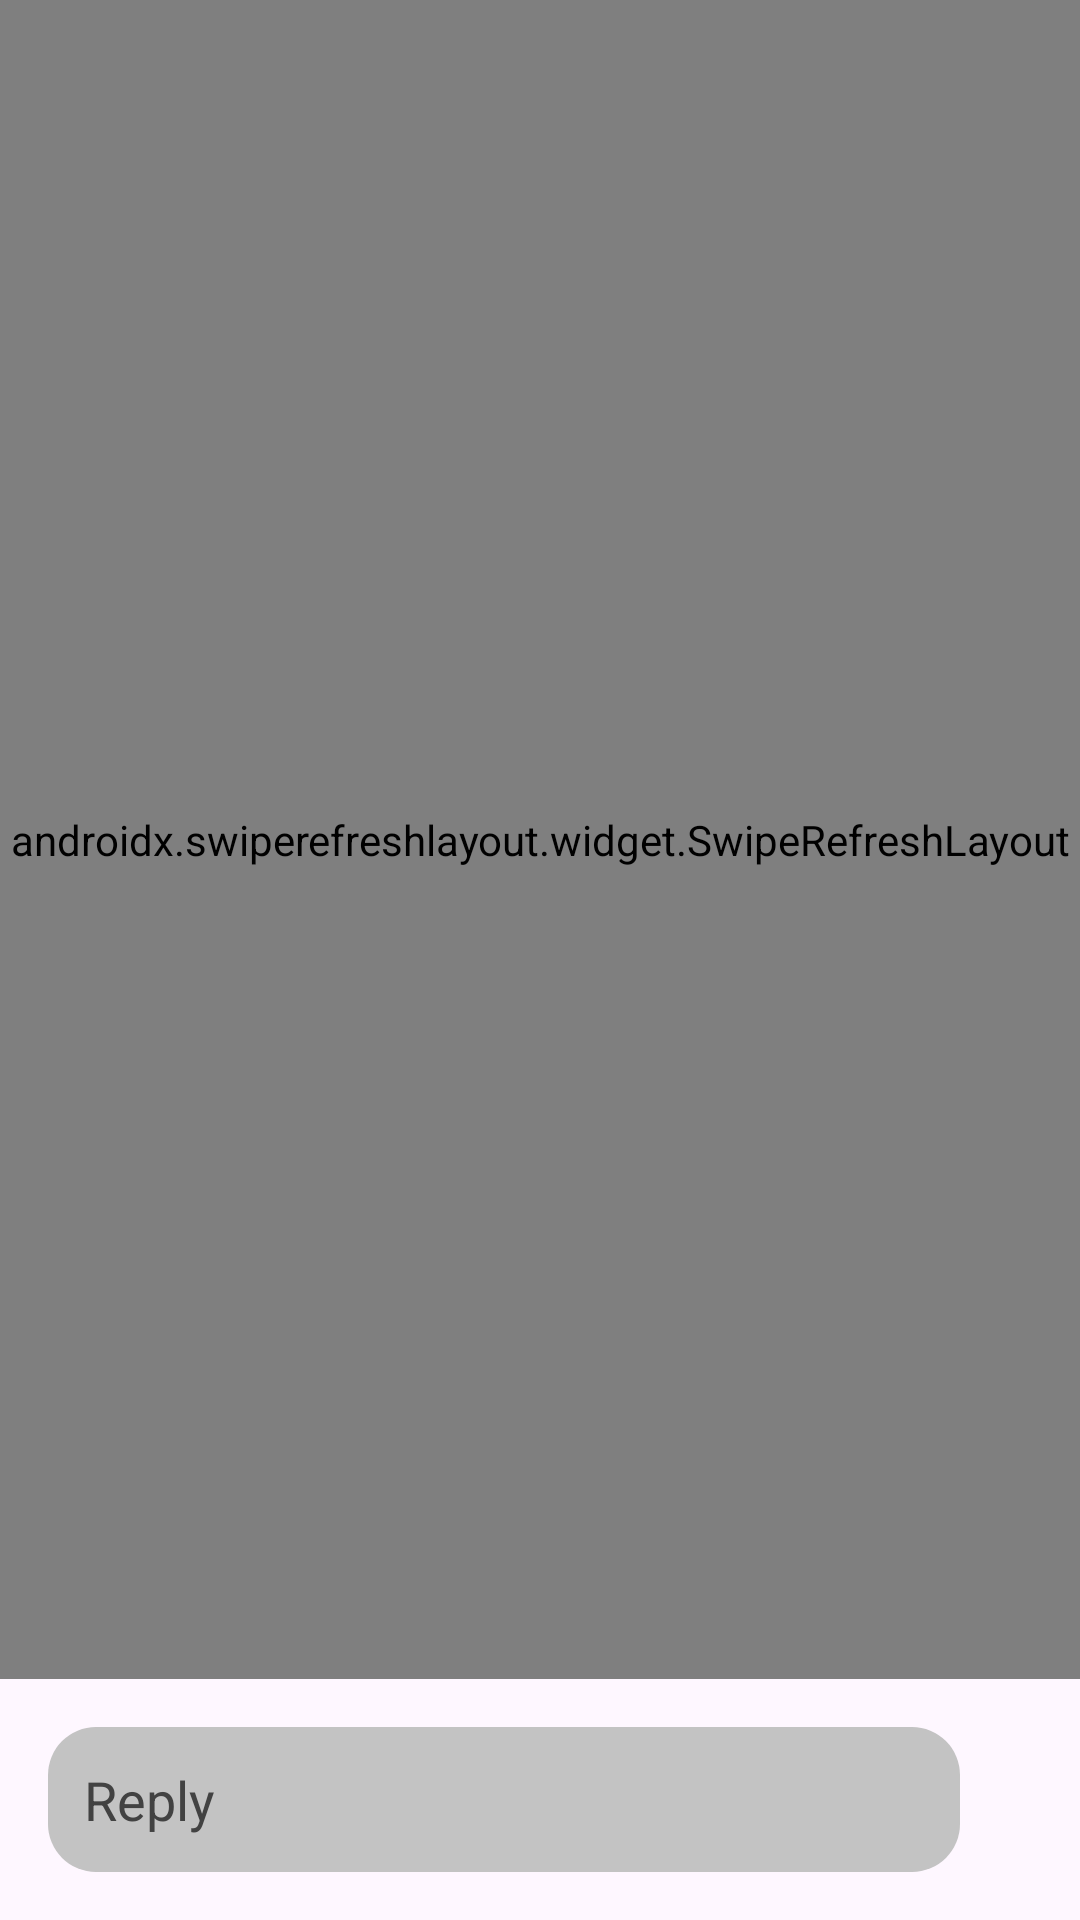

The Android layout XML behind this screen, and the referenced resources:
<!-- AndroidManifest.xml: application theme Theme.BranchInternational -->
<!-- res/layout/activity_thread_details.xml -->
<?xml version="1.0" encoding="utf-8"?>
<androidx.constraintlayout.widget.ConstraintLayout
    xmlns:android="http://schemas.android.com/apk/res/android"
    xmlns:tools="http://schemas.android.com/tools"
    xmlns:app="http://schemas.android.com/apk/res-auto"
    android:layout_width="match_parent"
    android:layout_height="match_parent"
    >

    <androidx.swiperefreshlayout.widget.SwipeRefreshLayout
        android:id="@+id/swipeRefreshLayout"
        android:layout_width="match_parent"
        android:layout_height="0dp"
        app:layout_constraintBottom_toTopOf="@+id/replyBox"
        app:layout_constraintEnd_toEndOf="parent"
        app:layout_constraintStart_toStartOf="parent"
        app:layout_constraintTop_toTopOf="parent">

        <androidx.constraintlayout.widget.ConstraintLayout
            android:layout_width="match_parent"
            android:layout_height="0dp"
            app:layout_constraintBottom_toTopOf="@+id/replyBox"
            app:layout_constraintEnd_toEndOf="parent"
            app:layout_constraintStart_toStartOf="parent"
            app:layout_constraintTop_toTopOf="parent">


            <androidx.recyclerview.widget.RecyclerView
                android:id="@+id/threadRecyclerView"
                android:layout_width="match_parent"
                android:layout_height="0dp"
                app:layout_constraintBottom_toBottomOf="parent"
                app:layout_constraintEnd_toEndOf="parent"
                app:layout_constraintStart_toStartOf="parent"
                android:scrollbars="vertical"
                android:scrollbarStyle="outsideInset"
                app:layout_constraintTop_toTopOf="parent" />
        </androidx.constraintlayout.widget.ConstraintLayout>
    </androidx.swiperefreshlayout.widget.SwipeRefreshLayout>

    <androidx.constraintlayout.widget.ConstraintLayout
        android:id="@+id/replyBox"
        android:layout_width="match_parent"
        android:layout_height="wrap_content"
        app:layout_constraintBottom_toBottomOf="parent"
        app:layout_constraintEnd_toEndOf="parent"
        app:layout_constraintStart_toStartOf="parent"
        android:padding="16dp">

        <EditText
            android:id="@+id/compose"
            android:layout_width="0dp"
            android:layout_height="wrap_content"
            android:background="@drawable/compose_background"
            android:hint="@string/reply"
            android:textColorHint="@color/cardview_dark_background"
            android:textColor="@color/black"
            android:inputType="textMultiLine"
            android:maxLines="5"
            android:scrollbars="vertical"
            android:scrollbarThumbVertical="@color/cardview_dark_background"
            android:fadeScrollbars="false"
            android:padding="12dp"
            android:layout_marginEnd="4dp"
            app:layout_constraintBottom_toBottomOf="parent"
            app:layout_constraintEnd_toStartOf="@id/reply"
            app:layout_constraintStart_toStartOf="parent"
            />
        <Button
            android:id="@+id/reply"
            style="?attr/materialIconButtonFilledStyle"
            app:icon="@drawable/baseline_send_24"
            android:layout_width="wrap_content"
            android:layout_height="wrap_content"
            app:layout_constraintEnd_toEndOf="parent"
            app:layout_constraintBottom_toBottomOf="parent"/>


    </androidx.constraintlayout.widget.ConstraintLayout>
</androidx.constraintlayout.widget.ConstraintLayout>
<!-- resources referenced by this layout -->
<resources>
  <color name="black">#FF000000</color>
  <!-- drawable compose_background (drawable) -->
  <?xml version="1.0" encoding="utf-8"?>
  <shape
      xmlns:android="http://schemas.android.com/apk/res/android">
      <corners android:radius="16dp"/>
      <solid android:color="@color/grey"/>
  </shape>
  <string name="reply">Reply</string>
  <style name="Theme.BranchInternational" parent="Theme.Material3.DayNight">
          
          <item name="colorPrimary">#14345c</item>
          <item name="colorPrimaryVariant">#0e2543</item>
          <item name="colorOnPrimary">@color/white</item>
          
          <item name="colorSecondary">#2596be</item>
          <item name="colorSecondaryVariant">#3287a7</item>
          <item name="colorOnSecondary">@color/black</item>
          
          <item name="android:statusBarColor">?attr/colorPrimaryVariant</item>
          
          <item name="actionOverflowButtonStyle">@style/DotsDarkTheme</item>
  
      </style>
  <color name="grey">#C3C3C3</color>
  <color name="white">#FFFFFFFF</color>
  <style name="DotsDarkTheme" parent="@style/Widget.AppCompat.ActionButton.Overflow">
          <item name="android:tint">#0e2543</item>
      </style>
</resources>
